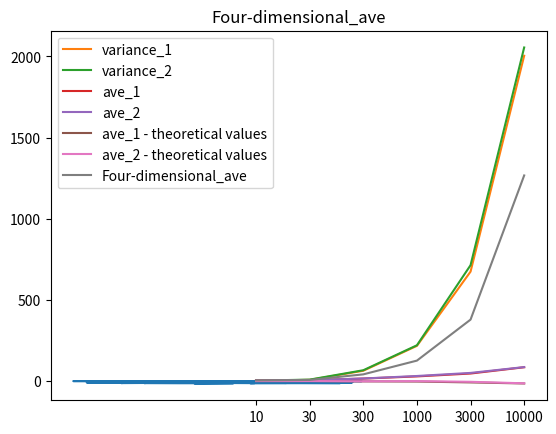

Write Python code to recreate this figure.
import numpy as np
import matplotlib.pyplot as plt
import random

def ave(R):
    a = 0
    for i in range(len(R)):
        a += R[i]
    return a/len(R)

def variance(R):
    a = 0
    ave_R = ave(R)
    for i in range(len(R)):
        a += (R[i]-ave_R)**2
    return a/len(R)

def one_step_1():
    r = np.random.rand()
    theta = 2*np.pi*r
    
    x_i, y_i = np.cos(theta), np.sin(theta)
    
    return x_i, y_i

def one_step_2(x, y):
    r = np.random.rand()
    if r<0.25:
        return x+1, y
    if r>=0.25 and r<0.5:
        return x-1, y
    if r>=0.5 and r<0.75:
        return x, y+1
    if r>=0.75:
        return x, y-1
        

def one_simulation_1(N):
    x, y = 0, 0
    X, Y = [0], [0]
    
    for i in range(N):
        x_i, y_i = one_step_1()
        x += x_i
        y += y_i
        
        X.append(x)
        Y.append(y)

    R = np.sqrt((X[-1]**2 + Y[-1]**2))
    return X, Y, R
    
def one_simulation_2(N):
    x, y = 0, 0
    X, Y = [0], [0]
    
    for i in range(N):
        x, y = one_step_2(x, y)
        
        X.append(x)
        Y.append(y)

    R = np.sqrt((X[-1]**2 + Y[-1]**2))
    return X, Y, R

## 課題c
x, y, R = one_simulation_1(100)
plt.plot(x,y)
plt.show()

## 課題a
ave_1, ave_2, variance_1, variance_2 = [], [], [], []
N = [10, 30, 300, 1000, 3000, 10000]

for n in N:
    R1 = []
    R2 = []
    for i in range(100):
        R1.append(one_simulation_1(n)[2])
        R2.append(one_simulation_2(n)[2])
    ave_1.append(ave(R1))
    ave_2.append(ave(R2))
    variance_1.append(variance(R1))
    variance_2.append(variance(R2))

plt.plot(variance_1, label='variance_1')
plt.plot(variance_2, label='variance_2')
plt.title("variance")
plt.legend()
plt.xticks([0,1,2,3,4,5], [10, 30, 300, 1000, 3000, 10000])
plt.show()

plt.plot(ave_1, label='ave_1')
plt.plot(ave_2, label='ave_2')
plt.show()
plt.title("Average - theoretical values")
plt.legend()
plt.xticks([0,1,2,3,4,5], [10, 30, 300, 1000, 3000, 10000])
plt.plot(ave_1 - np.sqrt(N), label='ave_1 - theoretical values')
plt.plot(ave_2 - np.sqrt(N), label='ave_2 - theoretical values')
plt.show()

## 課題b
R_1, R_2 = [], []
for i in range(100):
    r_1 = one_simulation_1(100)[2]
    r_2 = one_simulation_2(100)[2]
    R_1.append(r_1)
    R_2.append(r_2)
    
ave_1 = ave(R_1)
ave_2 = ave(R_2)
print(ave_1, ave_2)

variance_1 = variance(R_1)
variance_2 = variance(R_2)
print(variance_1, variance_2)

## 課題s
def one_step_4(x, y, z, h):
    r = np.random.rand()
    if r<1/8:
        return x+1, y, z, h
    
    if r>=1/8 and r<2/8:
        return x-1, y, z, h
    
    if r>=2/8 and r<3/8:
        return x, y+1, z, h
    
    if r>=3/8 and r<4/8:
        return x, y-1, z, h
    
    if r>=4/8 and r<5/8:
        return x, y, z+1, h
    
    if r>=5/8 and r<6/8:
        return x, y, z-1, h
    
    if r>=6/8 and r<7/8:
        return x, y, z, h+1
    
    if r>=7/8:
        return x, y-1, z, h-1
        
    
def one_simulation_4(N):
    x, y, z, h = 0, 0, 0, 0
    X, Y, Z, H = [0], [0], [0], [0]
    
    for i in range(N):
        x, y, z, h = one_step_4(x, y, z, h)
        
        X.append(x)
        Y.append(y)
        Z.append(z)
        H.append(h)

    R = np.sqrt(X[-1]**2 + Y[-1]**2 + Z[-1]**2 + H[-1]**2)
    return R

    
ave_4 = []
N = [10, 30, 300, 1000, 3000, 10000]

for n in N:
    R4 = []
    for i in range(100):
        R4.append(one_simulation_4(n))
    ave_4.append(ave(R4))

plt.plot(ave_4, label='Four-dimensional_ave')
plt.title("Four-dimensional_ave")
plt.legend()
plt.xticks([0,1,2,3,4,5], [10, 30, 300, 1000, 3000, 10000])
plt.show()